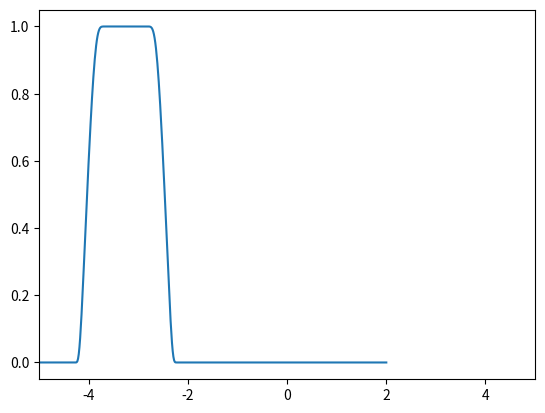

This chart was generated by the following Python code:
import numpy as np
import matplotlib.pyplot as plt

def uniformly_sample_array(array, n_samples):
    """
    Uniformly sample n_samples from array. Useful for previewing animations.

    Example:
        x = np.linspace(0, 100, 1000)
        n_samples = 10
        sampled_x = uniform_sample_array(x, n_samples)
        print(len(sampled_x))
        print(sampled_x)

    Output:
        10
        [  0.          11.11111111  22.22222222  33.33333333  44.44444444
          55.55555556  66.66666667  77.77777778  88.88888889 100.        ]
    """
    # Generate y evenly spaced indices over the range of the array length
    indices = np.linspace(0, len(array) - 1, n_samples, dtype=int)

    # Use the indices to sample from x
    sampled_x = array[indices]

    return sampled_x

def bump_function(inner_bound, outer_bound):
    """
    The smooth bump function centered at 0 and have f([-a, a])=1, f(R - [-b, b])=0, from Tu's book and https://math.stackexchange.com/a/2064866/429591

    Here, a is inner_bound and b is outer_bound
    """

    f = lambda x: np.where(x <= 0, 0, np.exp(-1/x))
    g = lambda x: f(x) / (f(x) + f(1 - x))
    h = lambda x: g((x-inner_bound**2) / (outer_bound**2 - inner_bound**2))
    k = lambda x: h(x ** 2)
    # rho = lambda x: 1 - k(x)
    def rho(x):
        try:
            return 1 - k(x)
        except ZeroDivisionError:
            return 1 - k(x + 1e-6)
    return rho

def one_d_smoothing_function(left, right, rounding_side_lengths=0.5):
    return lambda x: bump_function((right - left) / 2 - rounding_side_lengths,  (right - left) / 2 )(x - (left + right) / 2)

# Credit to https://stackoverflow.com/a/9458386/10538006
def curry(x, argc=None):
    if argc is None:
        argc = x.__code__.co_argcount
    def p(*a):
        if len(a) == argc:
            return x(*a)
        def q(*b):
            return x(*(a + b))
        return curry(q, argc - len(a))
    return p

if __name__ == "__main__":
    # Testing uniformly_sample_array
    x = np.linspace(0, 100, 1000)
    n_samples = 10
    sampled_x = uniformly_sample_array(x, n_samples)
    print(len(sampled_x))
    print(sampled_x)

    # Testing bump_function
    plt.xlim(-5, 5)
    plt.plot(np.linspace(-5, 2, 500), one_d_smoothing_function(-4, -1, 1)(np.linspace(-5, 5, 500)))

    @curry
    def test_sum(a, b, c):
        return a + b + c

    print(test_sum(1)(2)(3), test_sum(1, 2)(3), test_sum(1)(2, 3), test_sum(1, 2, 3))

    # Test currying
